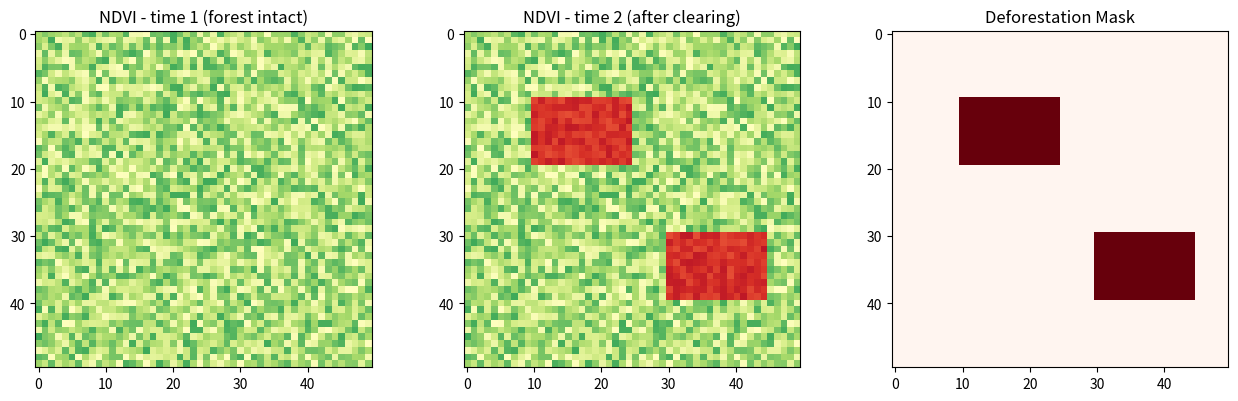

Write the Python code that produced this figure.
import numpy as np
import matplotlib.pyplot as plt

np.random.seed(0)
h, w = 50, 50

#healthy forest(T_1)
ndvi_t1 = np.random.uniform(0.5, 0.85, (h, w))

#Time 2: forest cleared in two patches
ndvi_t2 = ndvi_t1.copy()
ndvi_t2[10:20, 10:25] = np.random.uniform(0.05, 0.15, (10, 15))  # patch 1
ndvi_t2[30:40, 30:45] = np.random.uniform(0.05, 0.15, (10, 15))  # patch 2

#change = differnece between both of them
ndvi_diff = ndvi_t2 - ndvi_t1

#Threshold: significant loss = drop > 0.3
deforestation_mask = ndvi_diff < -0.3

fig, axes = plt.subplots(1, 3, figsize=(13, 4))
kw = dict(cmap='RdYlGn', vmin=0, vmax=1)

axes[0].imshow(ndvi_t1, **kw)
axes[0].set_title('NDVI - time 1 (forest intact)')

axes[1].imshow(ndvi_t2, **kw)
axes[1].set_title('NDVI - time 2 (after clearing)')

axes[2].imshow(deforestation_mask, cmap='Reds')
axes[2].set_title('Deforestation Mask')

plt.tight_layout()
plt.savefig('change_detection.png', dpi=150, bbox_inches='tight')
plt.show()

pct = deforestation_mask.mean() * 100
print(f'Forest loss detected: {pct:.1f}% of study area')
